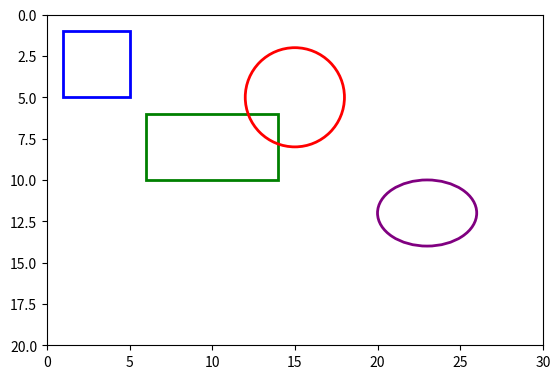

Here is the Python script that generated this plot:
import matplotlib.pyplot as plt
import matplotlib.patches as patches

class Shape:
    def show(self):
        print(self)
    def draw(self, ax):
        raise NotImplementedError("Draw method must be implemented in subclasses")

class Square(Shape):
    def __init__(self, x, y, side):
        self.x = x
        self.y = y
        self.side = side
    def __str__(self):
        return f"Square with top-left corner: ({self.x}, {self.y}), side: {self.side}"
    def draw(self, ax):
        rect = patches.Rectangle((self.x, self.y), self.side, self.side, edgecolor='blue', facecolor='none', lw=2)
        ax.add_patch(rect)
class RectangleShape(Shape):
    def __init__(self, x, y, width, height):
        self.x = x
        self.y = y
        self.width = width
        self.height = height
    def __str__(self):
        return f"Rectangle with top-left corner: ({self.x}, {self.y}), width: {self.width}, height: {self.height}"
    def draw(self, ax):
        rect = patches.Rectangle((self.x, self.y), self.width, self.height, edgecolor='green', facecolor='none', lw=2)
        ax.add_patch(rect)
class CircleShape(Shape):
    def __init__(self, x, y, radius):
        self.x = x
        self.y = y
        self.radius = radius
    def __str__(self):
        return f"Circle with center: ({self.x}, {self.y}), radius: {self.radius}"
    def draw(self, ax):
        circle = patches.Circle((self.x, self.y), self.radius, edgecolor='red', facecolor='none', lw=2)
        ax.add_patch(circle)

class Ellipse(Shape):
    def __init__(self, x, y, width, height):
        self.x = x
        self.y = y
        self.width = width
        self.height = height
    def __str__(self):
        return f"Ellipse with bounding box top-left: ({self.x}, {self.y}), width: {self.width}, height: {self.height}"
    def draw(self, ax):
        ellipse = patches.Ellipse((self.x + self.width / 2, self.y + self.height / 2), self.width, self.height, 
                                  edgecolor='purple', facecolor='none', lw=2)
        ax.add_patch(ellipse)
shapes = [
    Square(1, 1, 4),
    RectangleShape(6, 6, 8, 4),
    CircleShape(15, 5, 3),
    Ellipse(20, 10, 6, 4)
]

fig, ax = plt.subplots()
ax.set_xlim(0, 30)
ax.set_ylim(0, 20)
ax.set_aspect('equal', adjustable='box')

for shape in shapes:
    shape.draw(ax)

plt.gca().invert_yaxis()  
plt.show()